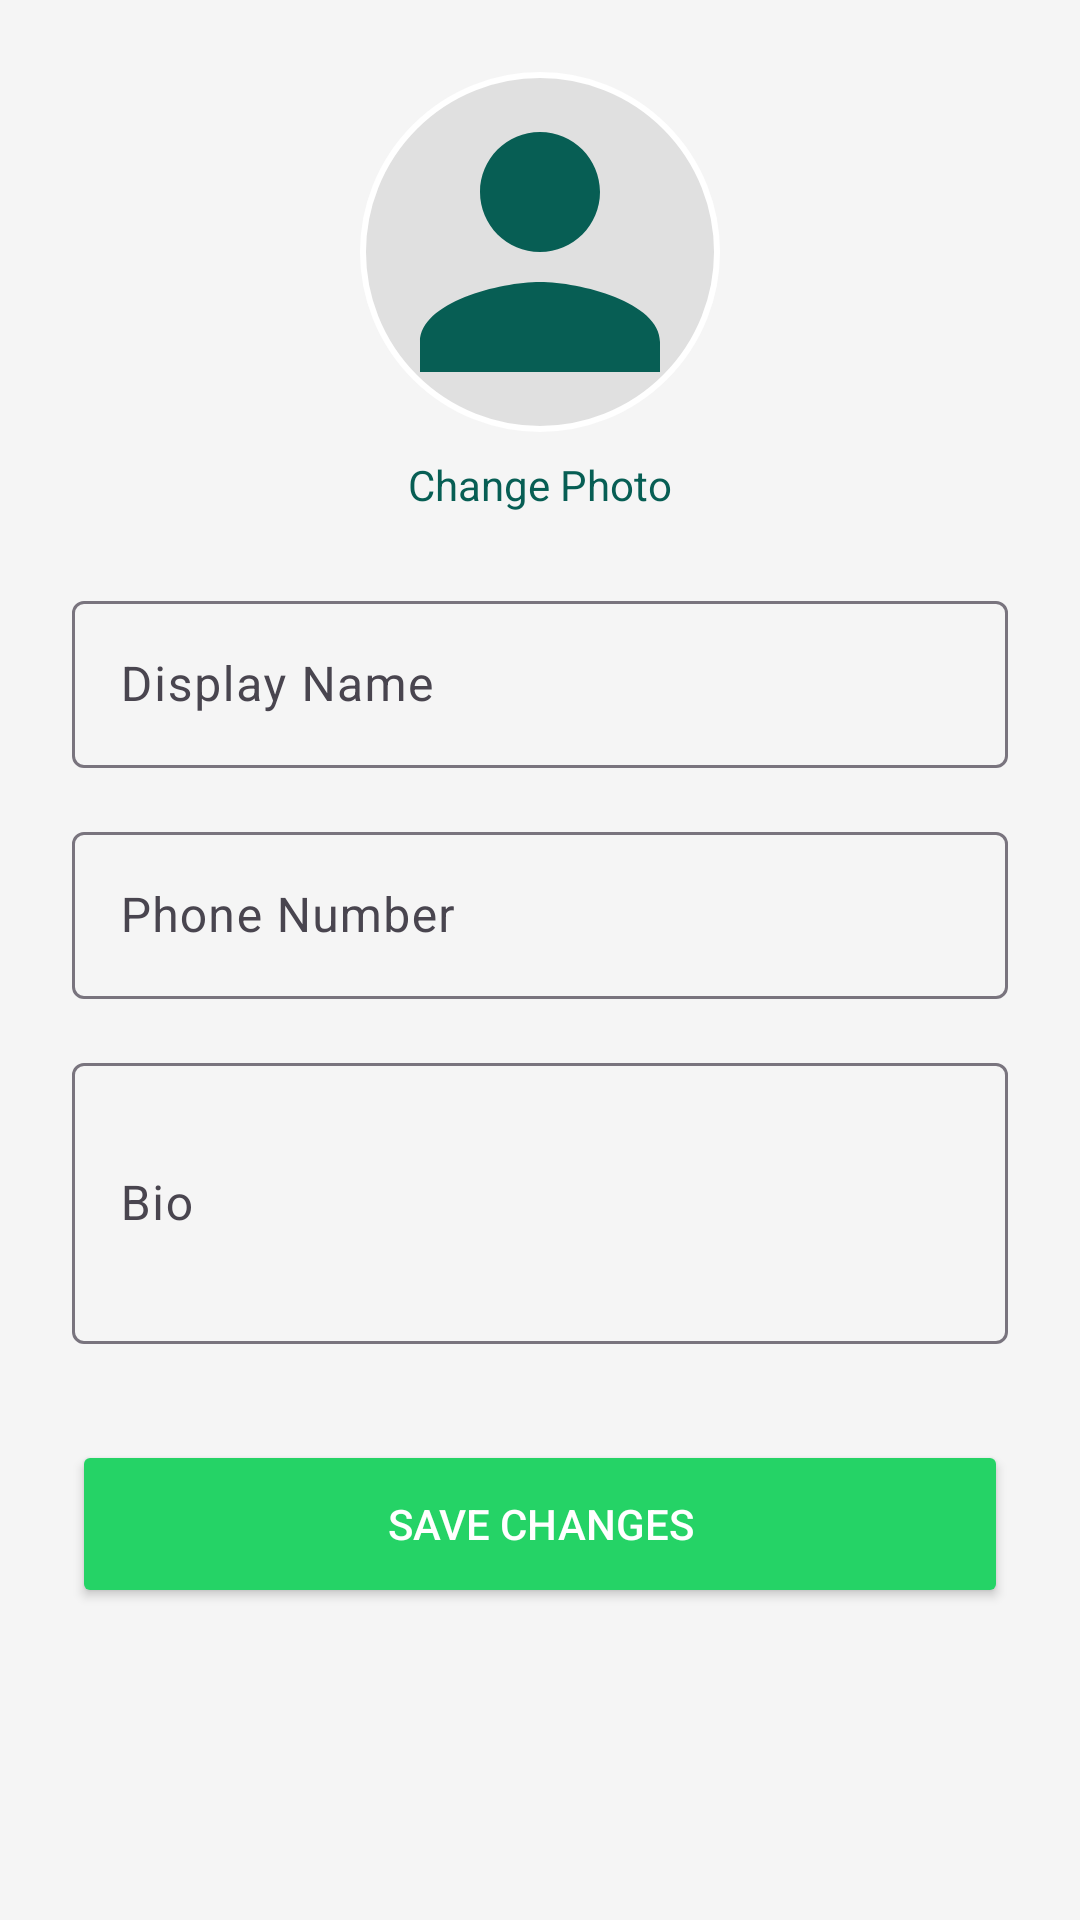

Reconstruct the res/layout file that produces this screen, plus the resources it refers to.
<!-- AndroidManifest.xml: application theme Theme.Chatclone -->
<!-- res/layout/activity_user_profile.xml -->
<?xml version="1.0" encoding="utf-8"?>
<ScrollView xmlns:android="http://schemas.android.com/apk/res/android"
    android:layout_width="match_parent"
    android:layout_height="match_parent"
    android:fitsSystemWindows="true"
    android:background="#F5F5F5">

    <LinearLayout
        android:layout_width="match_parent"
        android:layout_height="wrap_content"
        android:orientation="vertical"
        android:padding="24dp">

        <ImageView
            android:id="@+id/ivProfileAvatar"
            android:layout_width="120dp"
            android:layout_height="120dp"
            android:layout_gravity="center"
            android:src="@drawable/avatar_placeholder"
            android:background="@drawable/circle_bg" />

        <TextView
            android:id="@+id/tvChangePhoto"
            android:layout_width="wrap_content"
            android:layout_height="wrap_content"
            android:layout_gravity="center"
            android:layout_marginTop="8dp"
            android:text="Change Photo"
            android:textColor="#075E54"
            android:textSize="14sp"
            android:clickable="true"
            android:foreground="?attr/selectableItemBackground" />

        <com.google.android.material.textfield.TextInputLayout
            android:layout_width="match_parent"
            android:layout_height="wrap_content"
            android:layout_marginTop="24dp"
            android:hint="Display Name">

            <EditText
                android:id="@+id/etDisplayName"
                android:layout_width="match_parent"
                android:layout_height="wrap_content"
                android:inputType="textPersonName" />
        </com.google.android.material.textfield.TextInputLayout>

        <com.google.android.material.textfield.TextInputLayout
            android:layout_width="match_parent"
            android:layout_height="wrap_content"
            android:layout_marginTop="16dp"
            android:hint="Phone Number">

            <EditText
                android:id="@+id/etPhoneNumber"
                android:layout_width="match_parent"
                android:layout_height="wrap_content"
                android:inputType="phone"
                android:enabled="false" />
        </com.google.android.material.textfield.TextInputLayout>

        <com.google.android.material.textfield.TextInputLayout
            android:layout_width="match_parent"
            android:layout_height="wrap_content"
            android:layout_marginTop="16dp"
            android:hint="Bio">

            <EditText
                android:id="@+id/etBio"
                android:layout_width="match_parent"
                android:layout_height="wrap_content"
                android:inputType="textMultiLine"
                android:lines="3" />
        </com.google.android.material.textfield.TextInputLayout>

        <Button
            android:id="@+id/btnSaveProfile"
            android:layout_width="match_parent"
            android:layout_height="56dp"
            android:layout_marginTop="32dp"
            android:text="Save Changes"
            android:backgroundTint="#25D366"
            android:textColor="#FFFFFF" />

    </LinearLayout>
</ScrollView>
<!-- resources referenced by this layout -->
<resources>
  <!-- drawable avatar_placeholder (drawable) -->
  <vector xmlns:android="http://schemas.android.com/apk/res/android"
      android:width="48dp"
      android:height="48dp"
      android:viewportWidth="24"
      android:viewportHeight="24">
      <path
          android:fillColor="#075E54"
          android:pathData="M12,12c2.21,0 4,-1.79 4,-4s-1.79,-4 -4,-4 -4,1.79 -4,4 1.79,4 4,4zm0,2c-2.67,0 -8,1.34 -8,4v2h16v-2c0,-2.66 -5.33,-4 -8,-4z" />
  </vector>
  <!-- drawable circle_bg (drawable) -->
  <shape xmlns:android="http://schemas.android.com/apk/res/android"
      android:shape="oval">
      <solid android:color="#E0E0E0" />
      <stroke android:width="2dp" android:color="#FFFFFF" />
  </shape>
  <style name="Theme.Chatclone" parent="Base.Theme.Chatclone" />
  <style name="Base.Theme.Chatclone" parent="Theme.Material3.DayNight.NoActionBar">
          
          
      </style>
</resources>
